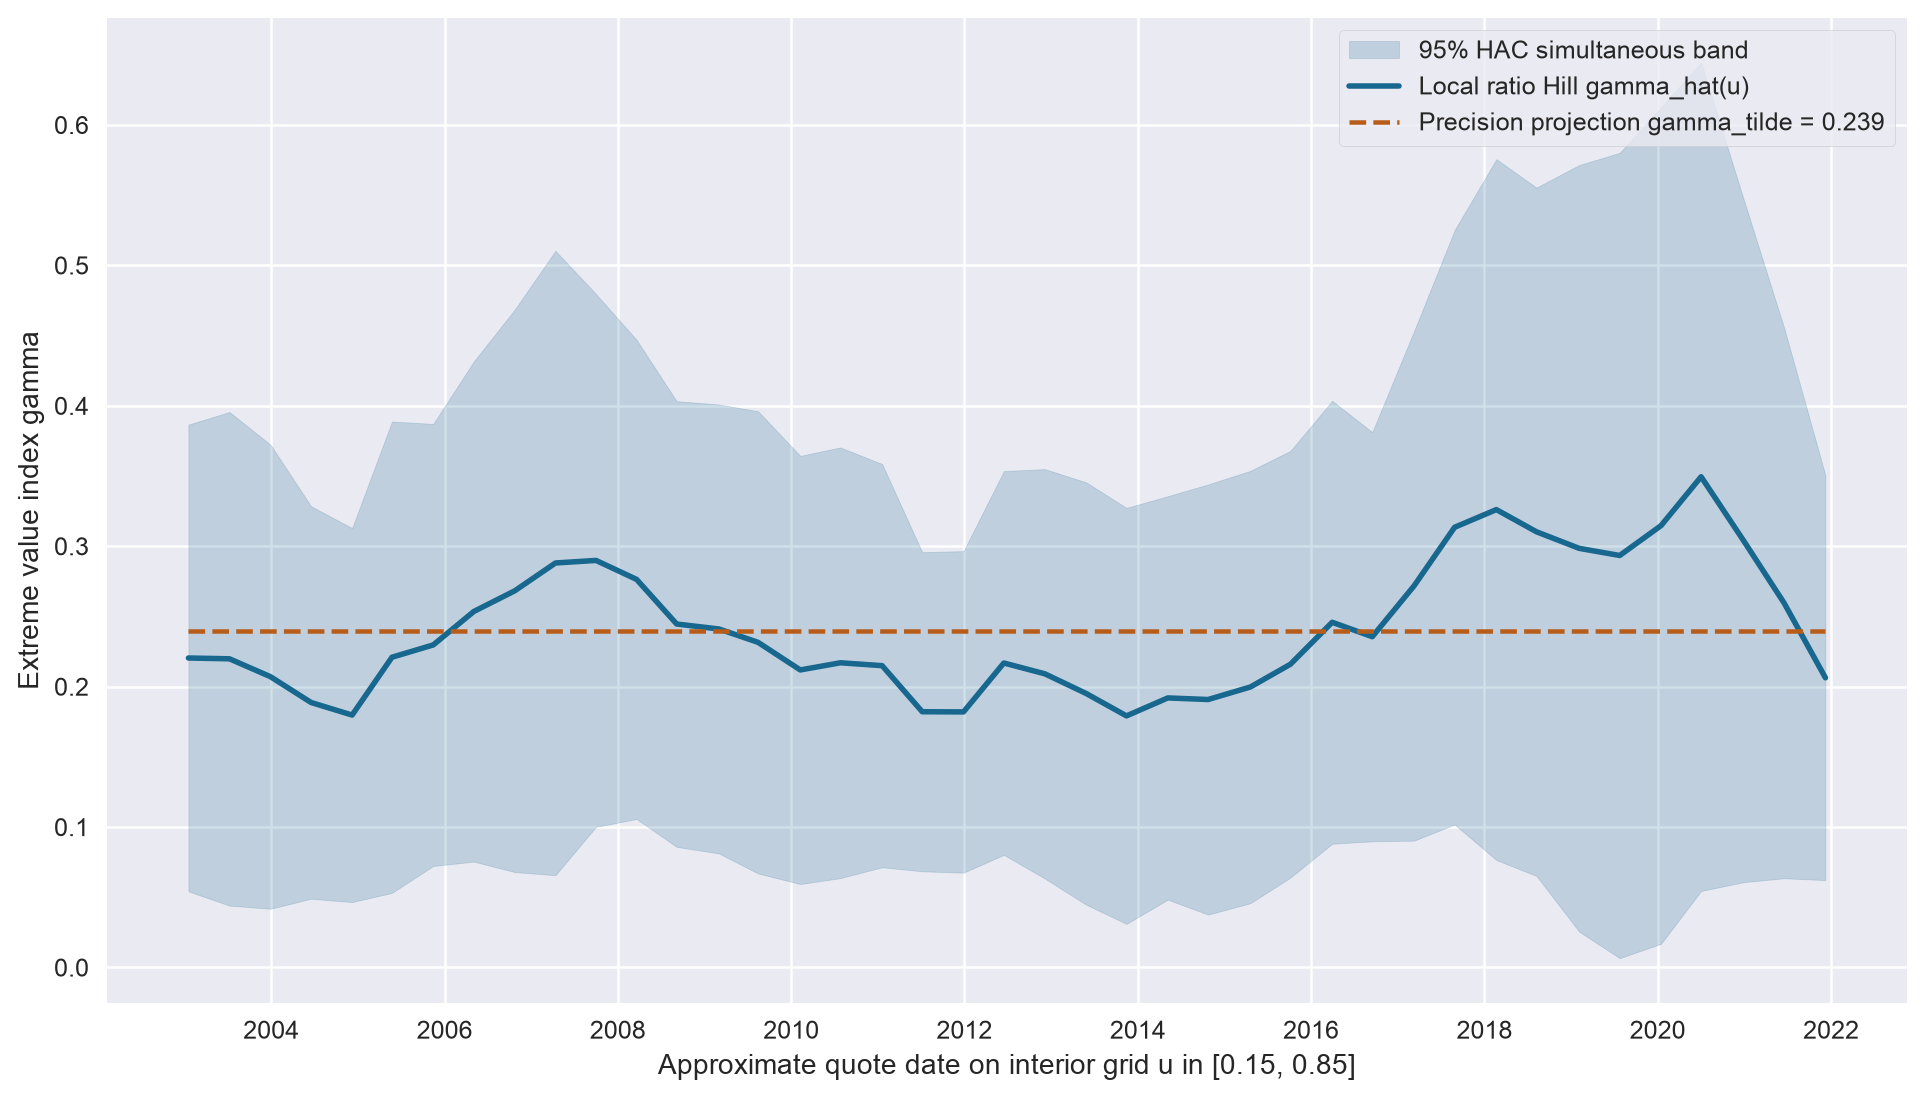

The file beside this chart, header and first rows:
u, approx_date, approx_date_str, gamma_hat, gamma_tilde, band_low, band_high, b_hat, s_hat, s_raw
0.15, 2003-01-17, 2003-01-17, 0.2204, 0.2393, 0.05415, 0.3866, 1.238, 1.165, 1.165
0.1675, 2003-07-09, 2003-07-09, 0.2198, 0.2393, 0.04403, 0.3956, 1.228, 1.309, 1.309
0.185, 2003-12-29, 2003-12-29, 0.207, 0.2393, 0.04178, 0.3723, 1.209, 1.305, 1.305
0.2025, 2004-06-17, 2004-06-17, 0.1887, 0.2393, 0.0489, 0.3285, 1.201, 1.124, 1.124
0.22, 2004-12-07, 2004-12-07, 0.1797, 0.2393, 0.04655, 0.3129, 1.187, 1.124, 1.124
0.2375, 2005-05-24, 2005-05-24, 0.2209, 0.2393, 0.05308, 0.3888, 1.103, 1.182, 1.182
0.255, 2005-11-14, 2005-11-14, 0.2297, 0.2393, 0.07228, 0.3871, 1.043, 0.9618, 0.9618
0.2725, 2006-05-04, 2006-05-04, 0.2535, 0.2393, 0.07535, 0.4316, 1.021, 1.011, 1.011
0.29, 2006-10-24, 2006-10-24, 0.2683, 0.2393, 0.0679, 0.4686, 1.103, 1.142, 1.142
0.3075, 2007-04-13, 2007-04-13, 0.288, 0.2393, 0.0657, 0.5104, 1.187, 1.22, 1.22
0.325, 2007-10-01, 2007-10-01, 0.2898, 0.2393, 0.1001, 0.4796, 1.274, 0.8775, 0.8775
0.3425, 2008-03-20, 2008-03-20, 0.2763, 0.2393, 0.1057, 0.447, 1.353, 0.7808, 0.7808
0.36, 2008-09-05, 2008-09-05, 0.2446, 0.2393, 0.08586, 0.4033, 1.427, 0.8623, 0.8623
0.3775, 2009-03-02, 2009-03-02, 0.241, 0.2393, 0.08116, 0.4009, 1.459, 0.9009, 0.9009
0.395, 2009-08-14, 2009-08-14, 0.2315, 0.2393, 0.06692, 0.3961, 1.484, 1.035, 1.035
0.4125, 2010-02-08, 2010-02-08, 0.2119, 0.2393, 0.05939, 0.3643, 1.508, 1.061, 1.061
0.43, 2010-07-27, 2010-07-27, 0.217, 0.2393, 0.06359, 0.3703, 1.459, 1.023, 1.023
0.4475, 2011-01-19, 2011-01-19, 0.2149, 0.2393, 0.07133, 0.3585, 1.403, 0.914, 0.914
0.465, 2011-07-07, 2011-07-07, 0.1821, 0.2393, 0.06848, 0.2957, 1.347, 0.7972, 0.7972
0.4825, 2011-12-28, 2011-12-28, 0.182, 0.2393, 0.06748, 0.2965, 1.294, 0.8107, 0.8107
0.5, 2012-06-15, 2012-06-15, 0.2168, 0.2393, 0.08014, 0.3535, 1.227, 0.8137, 0.8137
0.5175, 2012-12-05, 2012-12-05, 0.2091, 0.2393, 0.06328, 0.3549, 1.212, 0.9958, 0.9958
0.535, 2013-05-28, 2013-05-28, 0.1951, 0.2393, 0.04471, 0.3455, 1.212, 1.217, 1.217
0.5525, 2013-11-14, 2013-11-14, 0.1791, 0.2393, 0.031, 0.3273, 1.212, 1.4, 1.4
0.57, 2014-05-07, 2014-05-07, 0.1919, 0.2393, 0.04827, 0.3356, 1.173, 1.147, 1.147
0.5875, 2014-10-24, 2014-10-24, 0.1908, 0.2393, 0.03761, 0.344, 1.19, 1.32, 1.32
0.605, 2015-04-20, 2015-04-20, 0.1997, 0.2393, 0.04573, 0.3537, 1.19, 1.217, 1.217
0.6225, 2015-10-06, 2015-10-06, 0.2159, 0.2393, 0.06396, 0.3679, 1.173, 1.014, 1.014
0.64, 2016-03-30, 2016-03-30, 0.2458, 0.2393, 0.08811, 0.4035, 1.126, 0.8429, 0.8429
0.6575, 2016-09-15, 2016-09-15, 0.2355, 0.2393, 0.0898, 0.3813, 1.115, 0.7839, 0.7839
0.675, 2017-03-10, 2017-03-10, 0.2717, 0.2393, 0.09029, 0.4532, 1.021, 0.913, 0.913
0.6925, 2017-08-28, 2017-08-28, 0.3135, 0.2393, 0.1018, 0.5251, 0.8962, 0.9338, 0.9338
0.71, 2018-02-20, 2018-02-20, 0.3261, 0.2393, 0.0765, 0.5756, 0.811, 1.2, 1.2
0.7275, 2018-08-08, 2018-08-08, 0.3103, 0.2393, 0.06514, 0.5554, 0.7667, 1.278, 1.278
0.745, 2019-02-04, 2019-02-04, 0.2985, 0.2393, 0.02549, 0.5714, 0.7584, 1.713, 1.713
0.7625, 2019-07-25, 2019-07-25, 0.2934, 0.2393, 0.006597, 0.5801, 0.748, 1.957, 1.957
0.78, 2020-01-15, 2020-01-15, 0.3146, 0.2393, 0.01683, 0.6124, 0.7608, 1.835, 1.835
0.7975, 2020-07-02, 2020-07-02, 0.3494, 0.2393, 0.05444, 0.6444, 0.7958, 1.459, 1.459
0.815, 2020-12-28, 2020-12-28, 0.304, 0.2393, 0.06071, 0.5472, 0.8882, 1.312, 1.312
0.8325, 2021-06-17, 2021-06-17, 0.2595, 0.2393, 0.06351, 0.4554, 0.9561, 1.168, 1.168
0.85, 2021-12-08, 2021-12-08, 0.2063, 0.2393, 0.06218, 0.3504, 1.017, 0.9993, 0.9993
